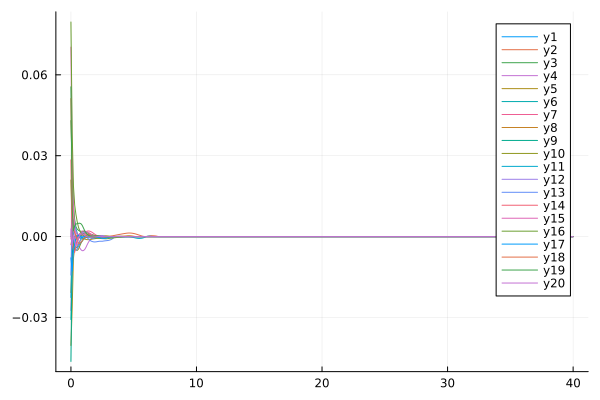

The data file committed next to this chart (first rows):
flowtime, wh1, wh2, wh3, wh4, wh5, wh6, wh7, wh8, wh9, wh10, wh11, wh12, wh13, wh14, wh15, wh16, wh17, wh18, wh19, wh20
0.0, 0.0, -0.003006, 0.04303, -0.02743, -0.04039, -0.03077, -0.0009344, -0.02076, -0.04631, 0.02096, -0.02258, 0.0004089, -0.0143, 0.02844, 0.07028, 0.07959, -0.007891, 0.05119, 0.05555, 0.002826
0.1, 0.0, -0.0004819, 0.02507, -0.009785, -0.02634, -0.01057, 0.01121, -0.007203, -0.00681, 0.002641, 0.002564, 0.005142, 0.007858, -0.002226, 0.02606, 0.03831, -0.01276, 0.01363, 0.01038, -0.00339
0.2, 0.0, 0.001369, 0.01207, -0.003932, -0.008022, 0.003795, 0.003531, -0.002246, -0.002453, -0.002914, -0.001466, 0.006383, 0.003661, -0.005189, 0.01058, 0.01881, -0.005324, 0.002385, 0.0022, 0.0006053
0.3, 0.0, -0.0018, 0.006244, -0.002104, -0.004099, 0.004761, 0.001889, -0.0006323, -0.001651, -0.004624, -0.003396, 0.004554, -0.003324, -0.005857, 0.002402, 0.01166, -0.002643, 0.001409, 0.003942, -0.001851
0.4, 0.0, -0.002619, 0.003611, -0.002155, -0.004317, 0.002751, 0.001664, 0.0001647, -0.000863, -0.004996, -0.003926, 0.001902, -0.005207, -0.003537, -0.0007814, 0.008142, -0.0008568, 0.0002339, 0.004615, -0.003435
0.5, 0.0, -0.001876, 0.002754, -0.002748, -0.00386, 0.00137, 0.001091, 0.000607, -0.0005076, -0.005147, -0.004018, 0.0005901, -0.00472, -0.0007436, -0.001099, 0.005506, 0.0001957, -0.00136, 0.004803, -0.002578
0.6, 0.0, -0.0009456, 0.002309, -0.00348, -0.002912, 0.0003218, 0.0005325, 0.0004916, -9.193692854971323e-5, -0.004694, -0.003634, 0.0006487, -0.003435, 0.0005008, -0.0002614, 0.003479, 0.0004856, -0.00236, 0.004917, -0.000881
0.7, 0.0, -4.694057959409136e-5, 0.002048, -0.004178, -0.001863, -0.0004112, 0.0003841, 0.0004276, 0.0002434, -0.003573, -0.002905, 0.001135, -0.001902, 0.0007241, 0.0008159, 0.002191, 7.740367589028783e-5, -0.002559, 0.004962, 0.0003834
0.8, 0.0, 0.0005826, 0.001965, -0.004877, -0.0008859, -0.0008318, 0.000555, 0.000438, 0.0004711, -0.002433, -0.002196, 0.001433, -0.0007393, 0.00072, 0.001604, 0.00138, -0.000359, -0.002172, 0.004757, 0.0009292
0.9, 0.0, 0.0008517, 0.001928, -0.005253, -0.000478, -0.0009029, 0.0008416, 0.0004696, 0.0008107, -0.001612, -0.001575, 0.001516, -6.87819807724095e-5, 0.0008463, 0.001995, 0.000888, -0.0003863, -0.001565, 0.004155, 0.001
1.0, 0.0, 0.000811, 0.001936, -0.005202, -0.0006382, -0.0006691, 0.001114, 0.0004518, 0.001196, -0.0008972, -0.00105, 0.001457, 0.0001967, 0.0009416, 0.002089, 0.0005042, -0.0001545, -0.0009342, 0.003171, 0.000747
1.1, 0.0, 0.0005989, 0.001921, -0.00477, -0.0009115, -0.0003934, 0.001447, 0.0004154, 0.001293, -0.0001954, -0.0006582, 0.001266, 0.0001219, 0.0009471, 0.002025, 0.0001153, 4.047165296602277e-5, -0.0004154, 0.002129, 0.0004126
1.2, 0.0, 0.0003478, 0.001719, -0.003967, -0.001073, -0.0002714, 0.001805, 0.000452, 0.001052, 0.0003827, -0.0003913, 0.0009588, -0.0001423, 0.0009349, 0.001902, -0.0001895, 3.0432082619628488e-5, -4.438681243594252e-6, 0.001351, 0.0001168
1.3, 0.0, 0.0001267, 0.001425, -0.002959, -0.001147, -0.0002961, 0.002033, 0.0005592, 0.000668, 0.0007452, -0.0002151, 0.0005751, -0.0004795, 0.0009601, 0.001756, -0.0003135, -5.914718268833191e-5, 0.0002722, 0.0008242, -0.0001112
1.4, 0.0, -5.216918325235702e-5, 0.001151, -0.002052, -0.001153, -0.0003709, 0.002085, 0.0006393, 0.0003284, 0.00088, -0.0001089, 0.0001814, -0.00087, 0.001008, 0.001553, -0.0002701, -5.8788649426189705e-5, 0.0003684, 0.0004735, -0.0002259
1.5, 0.0, -0.0001875, 0.0009583, -0.001377, -0.001101, -0.0004288, 0.002, 0.0006438, 9.216497993603467e-5, 0.0008229, -5.93785059752996e-5, -0.0001386, -0.001306, 0.0008527, 0.001259, -0.0001781, 1.6658615457553657e-5, 0.0003098, 0.0002742, -0.000226
1.6, 0.0, -0.0002833, 0.0008402, -0.0009229, -0.001021, -0.0004844, 0.001811, 0.0005979, -5.261877047304048e-5, 0.0006486, -4.714570980748926e-5, -0.0003988, -0.00165, 0.0005398, 0.0008975, -0.0001328, 8.123419241693201e-5, 0.0001608, 0.0001802, -0.000208
1.7, 0.0, -0.0003429, 0.0007164, -0.0006612, -0.0009353, -0.0005699, 0.001536, 0.0005405, -9.881570701023493e-5, 0.0004333, -5.080244376170459e-5, -0.0005548, -0.001846, 0.000257, 0.0005385, -0.0001734, 0.0001025, 3.656179051330019e-5, 0.0001537, -0.0001827
1.8, 0.0, -0.0003656, 0.0005217, -0.0005374, -0.000857, -0.0006324, 0.001206, 0.0004832, -1.8751156116445984e-5, 0.0002461, -6.307878546655799e-5, -0.0005474, -0.001961, 4.289276854541243e-5, 0.0002573, -0.0002825, 5.45419837370953e-5, 1.110457611216974e-5, 0.0001559, -0.0001426
1.9, 0.0, -0.0003562, 0.0003487, -0.0004829, -0.0007892, -0.0005744, 0.0008585, 0.0004167, 0.0001258, 0.0001416, -8.764416096829931e-5, -0.0004302, -0.002, -8.063538498413027e-5, 8.79962301071084e-5, -0.0004052, -3.0855667202772315e-5, 6.834022156196155e-5, 0.0001554, -0.0001067
2.0, 0.0, -0.000327, 0.0002142, -0.0004571, -0.0007223, -0.000424, 0.000562, 0.000341, 0.0002355, 8.852548075914308e-5, -0.0001223, -0.0002466, -0.001959, -0.000129, 3.336189733191854e-5, -0.0005109, -0.0001303, 0.0001561, 0.0001501, -7.684517356977899e-5
2.1, 0.0, -0.0002914, 0.0001215, -0.0004507, -0.0006349, -0.0002931, 0.0003403, 0.0002827, 0.0002728, 4.784391066447764e-5, -0.0001577, -4.3026448411068e-5, -0.001874, -0.0001178, 2.1033670567225164e-5, -0.0005937, -0.0002294, 0.0001899, 0.0001426, -4.09504296617426e-5
2.2, 0.0, -0.0002613, 6.35382013878918e-5, -0.000456, -0.0005071, -0.0002039, 0.0001718, 0.0002532, 0.0002962, 1.7097485283846e-5, -0.0001862, 0.0001527, -0.001786, -5.910277529058419e-5, -5.076145916493376e-5, -0.0006547, -0.0003269, 0.000154, 0.000126, -5.155306045861451e-6
2.3, 0.0, -0.0002467, 2.8910781064319636e-5, -0.0004444, -0.0003238, -0.0001405, 4.4870951580626615e-5, 0.0002231, 0.0002936, 3.776294694860669e-6, -0.0001991, 0.0003205, -0.001732, -2.521200940318868e-5, -0.0001385, -0.0006979, -0.0004287, 0.0001234, 8.941557247116582e-5, 2.714828222212086e-5
2.4, 0.0, -0.0002512, 1.1270348321522866e-5, -0.0003736, -9.140006545160728e-5, -8.438841382968834e-5, -3.7660388936503265e-5, 0.0001555, 0.0002227, 1.3884389604294735e-5, -0.0001863, 0.000409, -0.001738, -1.733004377867791e-5, -0.000185, -0.0007292, -0.0005318, 9.140634751246866e-5, 3.2136760313627783e-5, 4.86326957786875e-5
2.5, 0.0, -0.000265, 7.494628463725803e-6, -0.0002406, 0.0001062, -4.4460109968926954e-5, -7.26608695826281e-5, 6.248934712537223e-5, 0.0001223, 3.8770504320065746e-5, -0.000146, 0.0003885, -0.001742, -1.4158054062764518e-5, -0.0001745, -0.0007548, -0.000624, 5.71912837743332e-5, -2.6632411493031837e-5, 2.032245836451948e-5
2.6, 0.0, -0.0002723, 6.743907065778091e-6, -8.788562736180782e-5, 0.0002133, -3.054043169494023e-5, -5.566704236035893e-5, -1.7170375371726236e-5, 4.396430733588477e-5, 7.38447633716198e-5, -9.586941868536409e-5, 0.0002788, -0.001657, -1.1020873940013659e-5, -0.0001112, -0.0007802, -0.0006869, 2.968995199349987e-5, -7.36007310871587e-5, -1.8149267728299361e-6
2.7, 0.0, -0.0002621, 4.6322391817530665e-6, -8.878551959833252e-6, 0.0002434, -2.672588710629027e-5, -2.909800951897748e-6, -8.168651534985425e-5, -4.471810156506731e-6, 0.000123, -5.8954264516220944e-5, 0.0001368, -0.001586, -8.47653760974399e-6, -4.263468446322149e-5, -0.0008063, -0.0007005, 1.3038189626504521e-5, -0.0001088, 3.5445128656351672e-6
2.8, 0.0, -0.0002231, 2.2151045042213e-6, -5.259458280954415e-6, 0.0002032, -2.6860181247226012e-5, 4.720485122444749e-5, -0.0001357, -2.7004003491657414e-5, 0.0001614, -4.323699726399555e-5, 2.8393148606986645e-5, -0.001544, -6.381745288160327e-6, -7.278996038271035e-6, -0.0008173, -0.0006473, 4.604094903656662e-6, -0.0001296, 9.403841474184909e-6
2.9, 0.0, -0.0001481, 3.3509047668106393e-7, -7.513445607873266e-6, 0.0001326, -2.9129621610254113e-5, 7.218743958700576e-5, -0.000181, -3.30018262902578e-5, 0.000156, -4.996249937519658e-5, -2.2435598073836835e-5, -0.00149, -4.736902039386499e-6, -2.726966371792908e-6, -0.0007812, -0.0005006, 5.996698072075551e-7, -0.0001312, 8.723831145455689e-6
3.0, 0.0, -4.618145917638969e-5, -7.798797601950087e-7, -4.849246646256693e-6, 9.411278893981968e-5, -2.4386473512730182e-5, 7.228809050030316e-5, -0.0002177, -3.161594987025782e-5, 0.0001202, -7.378519108718497e-5, -3.2039104257062784e-5, -0.001406, -3.5188967389675565e-6, 6.930927069802965e-6, -0.0007164, -0.0002815, -1.1905550724452102e-6, -0.0001067, 6.797334551059563e-6
3.1, 0.0, 6.52259806491257e-5, -1.288088146345942e-6, -4.547636342120042e-7, 6.77133365042762e-5, -1.2484837125561942e-5, 5.83341597817478e-5, -0.0002435, -2.7370776117732728e-5, 8.030026042294622e-5, -0.0001057, -2.4922562242715164e-5, -0.001284, -2.6411382927067575e-6, 1.8008874175073333e-5, -0.0006632, -0.0001248, -1.8880973131740982e-6, -6.320870211248464e-5, 5.234384555102219e-6
3.2, 0.0, 0.0001738, -1.4400139616392533e-6, 2.89156137806892e-6, 4.5730445002639166e-5, -2.6801767521372114e-6, 3.864663274294501e-5, -0.0002523, -2.17010446467623e-5, 5.053815528505012e-5, -0.0001376, -1.8491664756476034e-5, -0.001104, -2.011399309023688e-6, 1.7962208476378262e-5, -0.000612, -5.439354399258043e-5, -2.056609042375231e-6, -1.6400251551366822e-5, 4.107664647211103e-6
3.3, 0.0, 0.0002753, -1.4194205513255192e-6, 4.0437617110881014e-6, 3.0245907335552722e-5, -3.0779442075729295e-7, 1.9733375740171018e-5, -0.0002338, -1.5392156455129737e-5, 3.63831288693265e-5, -0.0001632, -7.991122935636675e-6, -0.0008289, -1.5560884194205356e-6, 9.397605273528096e-6, -0.0005541, -2.5265262816725732e-5, -1.9800537247980094e-6, 1.4025828129133163e-5, 3.299455595013408e-6
3.4, 0.0, 0.0003693, -1.322238544446892e-6, 4.069762978987707e-6, 1.952026065941358e-5, -1.3701089636742878e-6, 1.0032984311789934e-5, -0.0001842, -1.0633429529248745e-5, 3.169266722021308e-5, -0.0001789, -3.034160266375383e-6, -0.0004602, -1.2221316130358415e-6, 2.601402585582744e-6, -0.000492, -1.3039957930850914e-5, -1.8005794242333005e-6, 2.7435002741972923e-5, 2.707575349510409e-6
3.5, 0.0, 0.000459, -1.1940388136182284e-6, 3.835836285436678e-6, 1.2858630991742285e-5, -4.2220169861350035e-8, 6.604105948983736e-6, -0.0001128, -8.271107925295727e-6, 2.780983838581813e-5, -0.0001841, -1.2354706774776418e-6, -0.00012, -9.727768661413662e-7, 8.206432503021835e-7, -0.000432, -7.570257699833011e-6, -1.5880747845576464e-6, 3.654155147183855e-5, 2.2620334548765268e-6
3.6, 0.0, 0.0005512, -1.0571810154438799e-6, 3.542368764696177e-6, 8.64898866619706e-6, 9.98089892136519e-7, 4.991345012890337e-6, -3.4380084007810514e-5, -6.9622161049390995e-6, 2.386247714096505e-5, -0.0001809, -5.09881005744197e-7, 7.239272026921318e-5, -7.829964126178536e-7, 9.383741325007935e-7, -0.0003778, -4.83553110601023e-6, -1.3756862536572495e-6, 4.05228950682224e-5, 1.9171772194090014e-6
3.7, 0.0, 0.0006446, -9.232156206398554e-7, 3.2187930702555723e-6, 5.942442291074007e-6, 7.660146645715542e-7, 3.989044601631263e-6, 3.528875192408125e-5, -5.956681021295369e-6, 1.9128222976194976e-5, -0.000172, -1.837208275329117e-7, 0.0001256, -6.35821319014769e-7, 1.9471305111717695e-7, -0.0003305, -3.284763394942355e-6, -1.1780347592848131e-6, 3.176903448966463e-5, 1.6433481257337795e-6
3.8, 0.0, 0.0007359, -7.981258734662354e-7, 2.8836491744609957e-6, 4.194980720628676e-6, 3.7666130529947354e-7, 3.3071115737321037e-6, 8.271594826978329e-5, -5.07863895679777e-6, 1.3913857324471076e-5, -0.0001603, -2.3515512508419917e-8, 0.0001214, -5.1970298016431e-7, -8.850362119194516e-7, -0.0002883, -2.3072373217857013e-6, -1.0005543636013086e-6, 1.932942324885521e-5, 1.4210403139198105e-6
3.9, 0.0, 0.0008252, -6.847420649922982e-7, 2.555706386228005e-6, 3.04284909370168e-6, 1.5893730851062102e-7, 2.8168010365697934e-6, 0.0001114, -4.304708862103622e-6, 9.53226684567689e-6, -0.000148, 6.128305141367437e-8, 0.0001074, -4.2670229770257354e-7, -1.3779266341187091e-6, -0.0002451, -1.6449994497319501e-6, -8.442582995804067e-7, 1.1253733848766655e-5, 1.2371732191275747e-6
4.0, 0.0, 0.000913, -5.840273139488091e-7, 2.248525742821034e-6, 2.2582032447827874e-6, 8.250968541512975e-8, 2.4444965606263545e-6, 0.0001344, -3.634005917411769e-6, 6.467308436283324e-6, -0.0001376, 1.0878590178253416e-7, 8.443776605215187e-5, -3.512788344263178e-7, -1.49252862240622e-6, -0.0001916, -1.1766137618782496e-6, -7.081495593152824e-7, 6.890629288633946e-6, 1.0827701690862594e-6
4.1, 0.0, 0.0009965, -4.95845830766733e-7, 1.969362962917122e-6, 1.7055423782878563e-6, 8.089332336923993e-8, 2.1474991642987342e-6, 0.0001548, -3.0622175661811753e-6, 4.449708369671949e-6, -0.0001309, 1.3615265213674015e-7, 5.39952620676161e-5, -2.894926721352636e-7, -1.4433412879986463e-6, -0.0001262, -8.373256960720724e-7, -5.904213340363532e-7, 4.406557797291219e-6, 9.515144028610394e-7
4.2, 0.0, 0.001075, -4.1944727528990473e-7, 1.7206472905506395e-6, 1.304614258578505e-6, 1.1031262561129209e-7, 1.9011275496358416e-6, 0.0001744, -2.5801949871046975e-6, 3.1283830419704365e-6, -0.0001248, 1.5165562007822298e-7, 2.515731080839581e-5, -2.3848176822606453e-7, -1.3292481945048954e-6, -6.372058376079966e-5, -5.88453994809636e-7, -4.89039178246104e-7, 2.937468446680778e-6, 8.388439934456496e-7
4.3, 0.0, 0.001152, -3.5377436568516614e-7, 1.5018157612529823e-6, 1.0067927331094594e-6, 1.478324626785153e-7, 1.6909093683420928e-6, 0.0001979, -2.176484300416623e-6, 2.250753877365559e-6, -0.0001132, 1.5960772071701506e-7, 1.168832001005659e-5, -1.961199934914398e-7, -1.1957818973569358e-6, -6.176691441987768e-6, -4.048319702530587e-7, -4.020102630037727e-7, 2.0621979996892264e-6, 7.4137799678855e-7
4.4, 0.0, 0.001224, -2.976543980250531e-7, 1.3107254323813837e-6, 7.815433355308443e-7, 1.829294727872182e-7, 1.5080931977091167e-6, 0.0002297, -1.8393977774248143e-6, 1.6559776182208018e-6, -9.668209645104113e-5, 1.6246773340982967e-7, 5.838187360850495e-6, -1.607925066898726e-7, -1.0634489868498316e-6, 4.39443856362362e-5, -2.691367999490449e-7, -3.2749666854230165e-7, 1.531106926163381e-6, 6.56547598992246e-7
4.5, 0.0, 0.001281, -2.4991393093169215e-7, 1.1445625182331202e-6, 6.089037156992244e-7, 2.1153581405568636e-7, 1.3471506051474795e-6, 0.0002657, -1.5581419030973436e-6, 1.2441462177769292e-6, -8.278727925123638e-5, 1.617718876995221e-7, 3.1827657431536503e-6, -1.3124700417057454e-7, -9.40622403599505e-7, 6.849270833811194e-5, -1.6902143609764276e-7, -2.638528643684514e-7, 1.1976424708972771e-6, 5.823553453485603e-7
4.6, 0.0, 0.001311, -2.0944330669466798e-7, 1.0003676679491168e-6, 4.753006693709347e-7, 2.3268517182514806e-7, 1.20439552459395e-6, 0.0002915, -1.3232754444468113e-6, 9.528908047065715e-7, -8.221274715173118e-5, 1.585601873156849e-7, 1.9285666793692424e-6, -1.0649403373356498e-7, -8.299689962630561e-7, 6.936521399204766e-5, -9.549349396506377e-8, -2.096278884377761e-7, 9.774580069867244e-7, 5.172152719569668e-7
4.7, 0.0, 0.00131, -1.752291852142267e-7, 8.753112015848834e-7, 3.7117968252971967e-7, 2.4678171564228366e-7, 1.0772166532558287e-6, 0.0002929, -1.1267921840279834e-6, 7.426904242460614e-7, -0.0001068, 1.5357968904307812e-7, 1.3143352981943174e-6, -8.573914959793633e-8, -7.316361411055309e-7, 5.3062880996769035e-5, -4.191208048613371e-8, -1.635523777536814e-7, 8.228720858148509e-7, 4.59844766035882e-7
4.8, 0.0, 0.00128, -1.4636729929825542e-7, 7.668189867370252e-7, 2.896206890830681e-7, 2.5475119426316495e-7, 9.636464393911596e-7, 0.0002622, -9.620234385901367e-7, 5.88050060003707e-7, -0.0001651, 1.4738722835376503e-7, 9.997693043005116e-7, -6.833587319270888e-8, -6.447730791849597e-7, 2.9206367757838266e-5, -3.3259263833774077e-9, -1.245202234937984e-7, 7.072720220885337e-7, 4.09189953048266e-7
4.9, 0.0, 0.001225, -1.2206346871154352e-7, 6.726146993866725e-7, 2.2549871411811517e-7, 2.576440140316058e-7, 8.621168248515614e-7, 0.0002033, -8.234704202095639e-7, 4.7221908037425883e-7, -0.0002538, 1.4040572241253455e-7, 8.270479069514486e-7, -5.375238575042754e-8, -5.682210960288758e-7, 1.513940207102702e-5, 2.3982014121998603e-8, -9.15693929701024e-8, 6.158789254360885e-7, 3.6437314188885084e-7
5.0, 0.0, 0.001141, -1.0162804900165056e-7, 5.907183241640585e-7, 1.749534072222275e-7, 2.56461967751611e-7, 7.71319805649486e-7, 0.0001244, -7.066225926566084e-7, 3.8399335709536314e-7, -0.0003607, 1.3295825893149897e-7, 7.214792732806586e-7, -4.154740381117439e-8, -5.008046213736927e-7, 1.3189766863872334e-5, 4.281654895836932e-8, -6.386387067844709e-8, 5.40450716903591e-7, 3.2465502187914713e-7
5.1, 0.0, 0.001032, -8.446706865441141e-8, 5.19423871768729e-7, 1.350397343614357e-7, 2.520923289454566e-7, 6.901272872912199e-7, 4.236128589483307e-5, -6.077877831466392e-7, 3.157479086879221e-7, -0.000473, 1.2529091213586655e-7, 6.475697104793471e-7, -3.135229605576214e-8, -4.4143915036837024e-7, 1.447899040296048e-5, 5.5302152446986516e-8, -4.067742321299897e-8, 4.7631603890707466e-7, 2.894068993778335e-7
5.2, 0.0, 0.0009006, -7.007204185784385e-8, 4.572689899514608e-7, 1.0348920471235215e-7, 2.4529154300151485e-7, 6.175445562119653e-7, 5.435029904348763e-6, -5.239438605158605e-7, 2.6220599153027733e-7, -0.0005741, 1.1758931080694682e-7, 5.886741669858201e-7, -2.2857523699188672e-8, -3.8915996621768726e-7, 1.2845705394634788e-5, 6.305226626655317e-8, -2.137931880618119e-8, 4.207410034231922e-7, 2.580898930401772e-7
5.3, 0.0, 0.0007537, -5.80096256864246e-8, 4.0300311518320303e-7, 7.85414117151316e-8, 2.3669041222069443e-7, 5.526827329566184e-7, 4.093237818001697e-6, -4.5261395782948987e-7, 2.1965620792425268e-7, -0.0006475, 1.0999134162360344e-7, 5.372565350494553e-7, -1.5802140524771616e-8, -3.43119726992525e-7, 9.89853139544846e-6, 6.729422091884253e-8, -5.4218892553146635e-9, 3.720408587979628e-7, 2.3023904309366511e-7
5.4, 0.0, 0.0005979, -4.791177146974656e-8, 3.5555739767716634e-7, 5.8822134669462216e-8, 2.2680743861120429e-7, 4.947418375670822e-7, 6.208164765811144e-6, -3.917637045613362e-7, 1.8544673527836194e-7, -0.0006837, 1.0259719024196255e-7, 4.90133690775738e-7, -9.965508077741496e-9, -3.025759802549701e-7, 7.897928172966089e-6, 6.896222689185271e-8, 7.670263423729853e-9, 3.291017102644304e-7, 2.054509560518833e-7
5.5, 0.0, 0.0004399, -3.946669778341893e-8, 3.1401776103417e-7, 4.325339218449473e-8, 2.1606422583085583e-7, 4.429996996381596e-7, 6.753083404523934e-6, -3.3971761772829196e-7, 1.5765371636137816e-7, -0.0006808, 9.547739057792924e-8, 4.4613439519743294e-7, -5.160652352315801e-9, -2.6687711692367676e-7, 6.138468080590462e-6, 6.876711592952605e-8, 1.8309627544813326e-8, 2.9112542108349987e-7, 1.8337403991211302e-7
5.6, 0.0, 0.0002875, -3.241081742778862e-8, 2.7760147310401633e-7, 3.0986083751394656e-8, 2.0480032598724546e-7, 3.968040300515136e-7, 6.1024823260360794e-6, -2.9509154437825926e-7, 1.3486074815364767e-7, -0.0006396, 8.867930626833803e-8, 4.0495272126834423e-7, -1.2288646797553142e-9, -2.3544971750322597e-7, 4.7911548333453505e-6, 6.724897957652726e-8, 2.6853906597578508e-8, 2.574947561854143e-7, 1.6370067116405254e-7
5.7, 0.0, 0.0001526, -2.6521636780653563e-8, 2.456371176136778e-7, 2.1348979983811915e-8, 1.9328655267992358e-7, 3.555661767572013e-7, 5.2315382089605255e-6, -2.5673825920008675e-7, 1.1601023816941118e-7, -0.000555, 8.223234615492237e-8, 3.665989580552539e-7, 1.9647343084936363e-9, -2.0778795513491427e-7, 3.7382228019515006e-6, 6.481711445709332e-8, 3.361308120561043e-8, 2.2770260668610575e-7, 1.4616082675877536e-7
5.8, 0.0, 5.32390742488365e-5, -2.161158279645426e-8, 2.1754764119830564e-7, 1.3809760779773946e-8, 1.8173651943706713e-7, 3.187557780553825e-7, 4.483328598775366e-6, -2.2370370509103877e-7, 1.0030186747912629e-7, -0.0004145, 7.615214741169628e-8, 3.3114965645846703e-7, 4.534871182864788e-9, -1.8344489299177724e-7, 2.6347934494040813e-6, 6.178047311503774e-8, 3.885555591670394e-8, 2.0131492453943176e-7, 1.3051684469859335e-7
5.9, 0.0, 9.55383699496748e-6, -1.7522681140361285e-8, 1.928360793457989e-7, 7.945053551523954e-9, 1.7031647265240044e-7, 2.858959163462046e-7, 3.876970328859782e-6, -1.951917803185508e-7, 8.712232180805678e-8, -0.0002146, 7.044391556159784e-8, 2.986456965053785e-7, 6.579187527876627e-9, -1.620252985342031e-7, 1.7696634761517576e-6, 5.8370964647388806e-8, 4.281351594370948e-8, 1.7795110746878524e-7, 1.165590670808999e-7
... 341 more rows
